Image classification data set "plantvillage" (SnaetWarre/Research_Project_Rust_Semi-Supervised_Learning on GitHub). Class labels (14): apple apple scab, apple black rot, apple cedar apple rust, cherry including sour healthy, corn (maize) cercospora leaf spot gray leaf spot, corn maize northern leaf blight, grape healthy, peach healthy, pepper bell bacterial spot, potato healthy, raspberry healthy, strawberry healthy, tomato leaf mold, tomato mosaic virus.

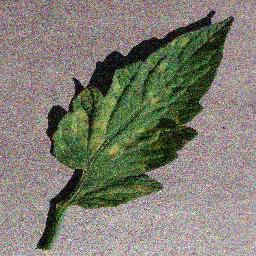
Label: tomato leaf mold

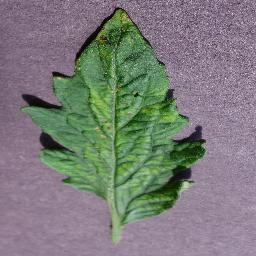
Label: tomato mosaic virus

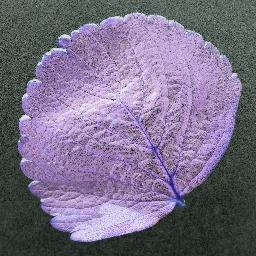
Label: strawberry healthy

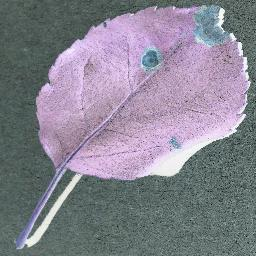
Label: apple black rot

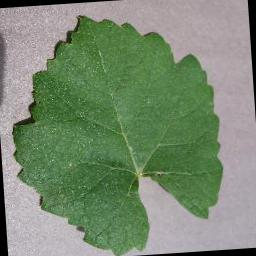
Label: grape healthy

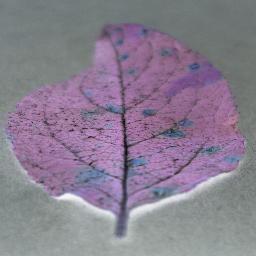
Label: apple cedar apple rust
